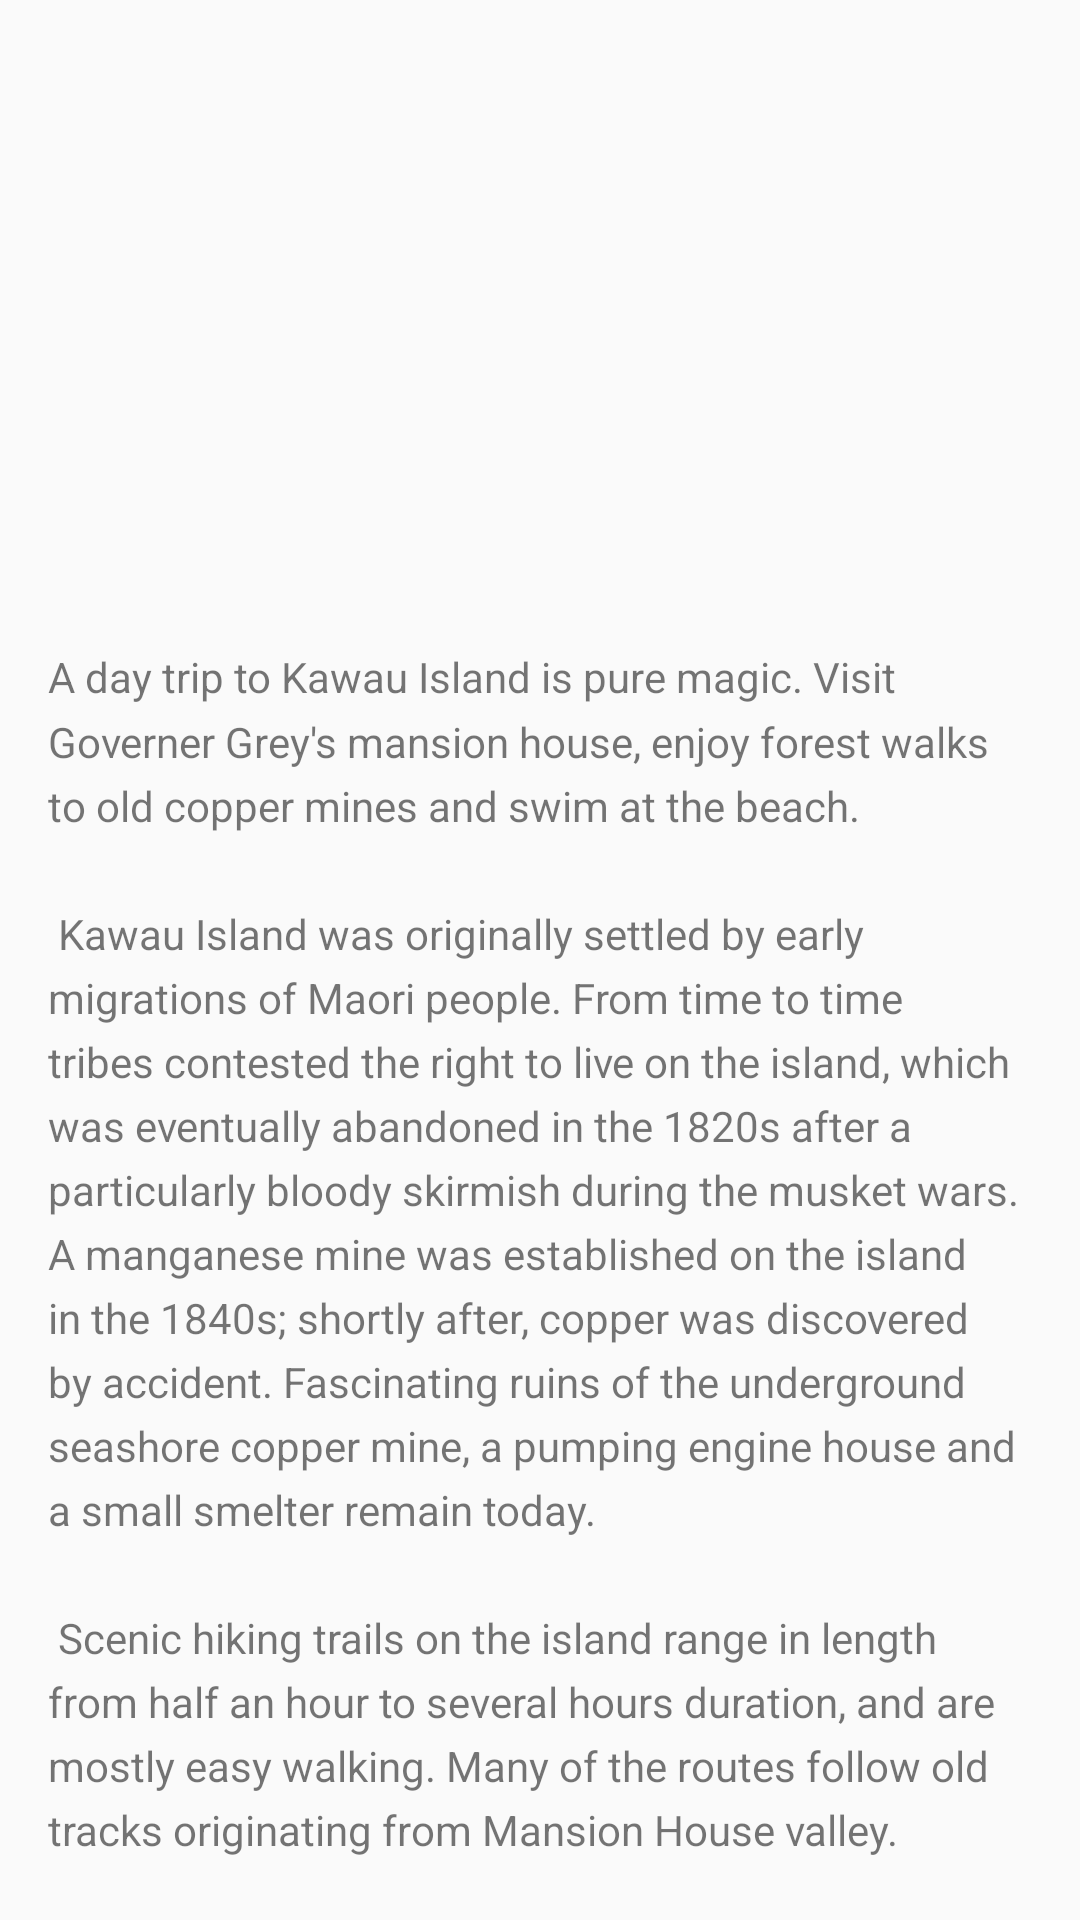

Write the Android layout XML for this screen, with the resource values it uses.
<!-- AndroidManifest.xml: application theme AppTheme -->
<!-- res/layout/activity_kawau.xml -->
<?xml version="1.0" encoding="utf-8"?>
<LinearLayout xmlns:android="http://schemas.android.com/apk/res/android"
    xmlns:tools="http://schemas.android.com/tools"
    android:id="@+id/activity_kawau"
    android:layout_width="match_parent"
    android:layout_height="match_parent"
    android:orientation="vertical"
    tools:context="com.example.android.tourguideapp.KawauActivity">

    <ImageView
        android:layout_width="match_parent"
        android:layout_height="@dimen/list_item_height"
        android:scaleType="centerCrop"
        android:src="@drawable/ic_kawauisland"/>

    <ScrollView
        android:layout_width="match_parent"
        android:layout_height="wrap_content">

        <TextView
            android:layout_width="match_parent"
            android:layout_height="wrap_content"
            android:lineSpacingMultiplier="1.3"
            android:padding="16dp"
            android:text="@string/kawau_island"
            android:textAppearance="@style/Base.TextAppearance.AppCompat.Small" />

    </ScrollView>

</LinearLayout>
<!-- resources referenced by this layout -->
<resources>
  <dimen name="list_item_height">200dp</dimen>
  <string name="kawau_island">A day trip to Kawau Island is pure magic. Visit Governer Grey\'s mansion house, enjoy forest walks to old copper mines and swim at the beach.\n\n
      Kawau Island was originally settled by early migrations of Maori people. From time to time tribes contested the right to live on the island, which was eventually abandoned in the 1820s after a particularly bloody skirmish during the musket wars.
  
  A manganese mine was established on the island in the 1840s; shortly after, copper was discovered by accident. Fascinating ruins of the underground seashore copper mine, a pumping engine house and a small smelter remain today.\n\n
      Scenic hiking trails on the island range in length from half an hour to several hours duration, and are mostly easy walking. Many of the routes follow old tracks originating from Mansion House valley.</string>
  <style name="AppTheme" parent="Theme.AppCompat.Light.DarkActionBar">
          <item name="colorPrimary">@color/primary_color</item>
          <item name="colorPrimaryDark">@color/primary_dark_color</item>
          <item name="actionBarStyle">@style/TourGuideAppBarStyle</item>
          <item name="android:windowContentOverlay">@null</item>
      </style>
  <color name="primary_color">#2196F3</color>
  <color name="primary_dark_color">#1976D2</color>
  <style name="TourGuideAppBarStyle" parent="style/Widget.AppCompat.Light.ActionBar.Solid.Inverse">
          
          <item name="elevation">0dp</item>
      </style>
</resources>
